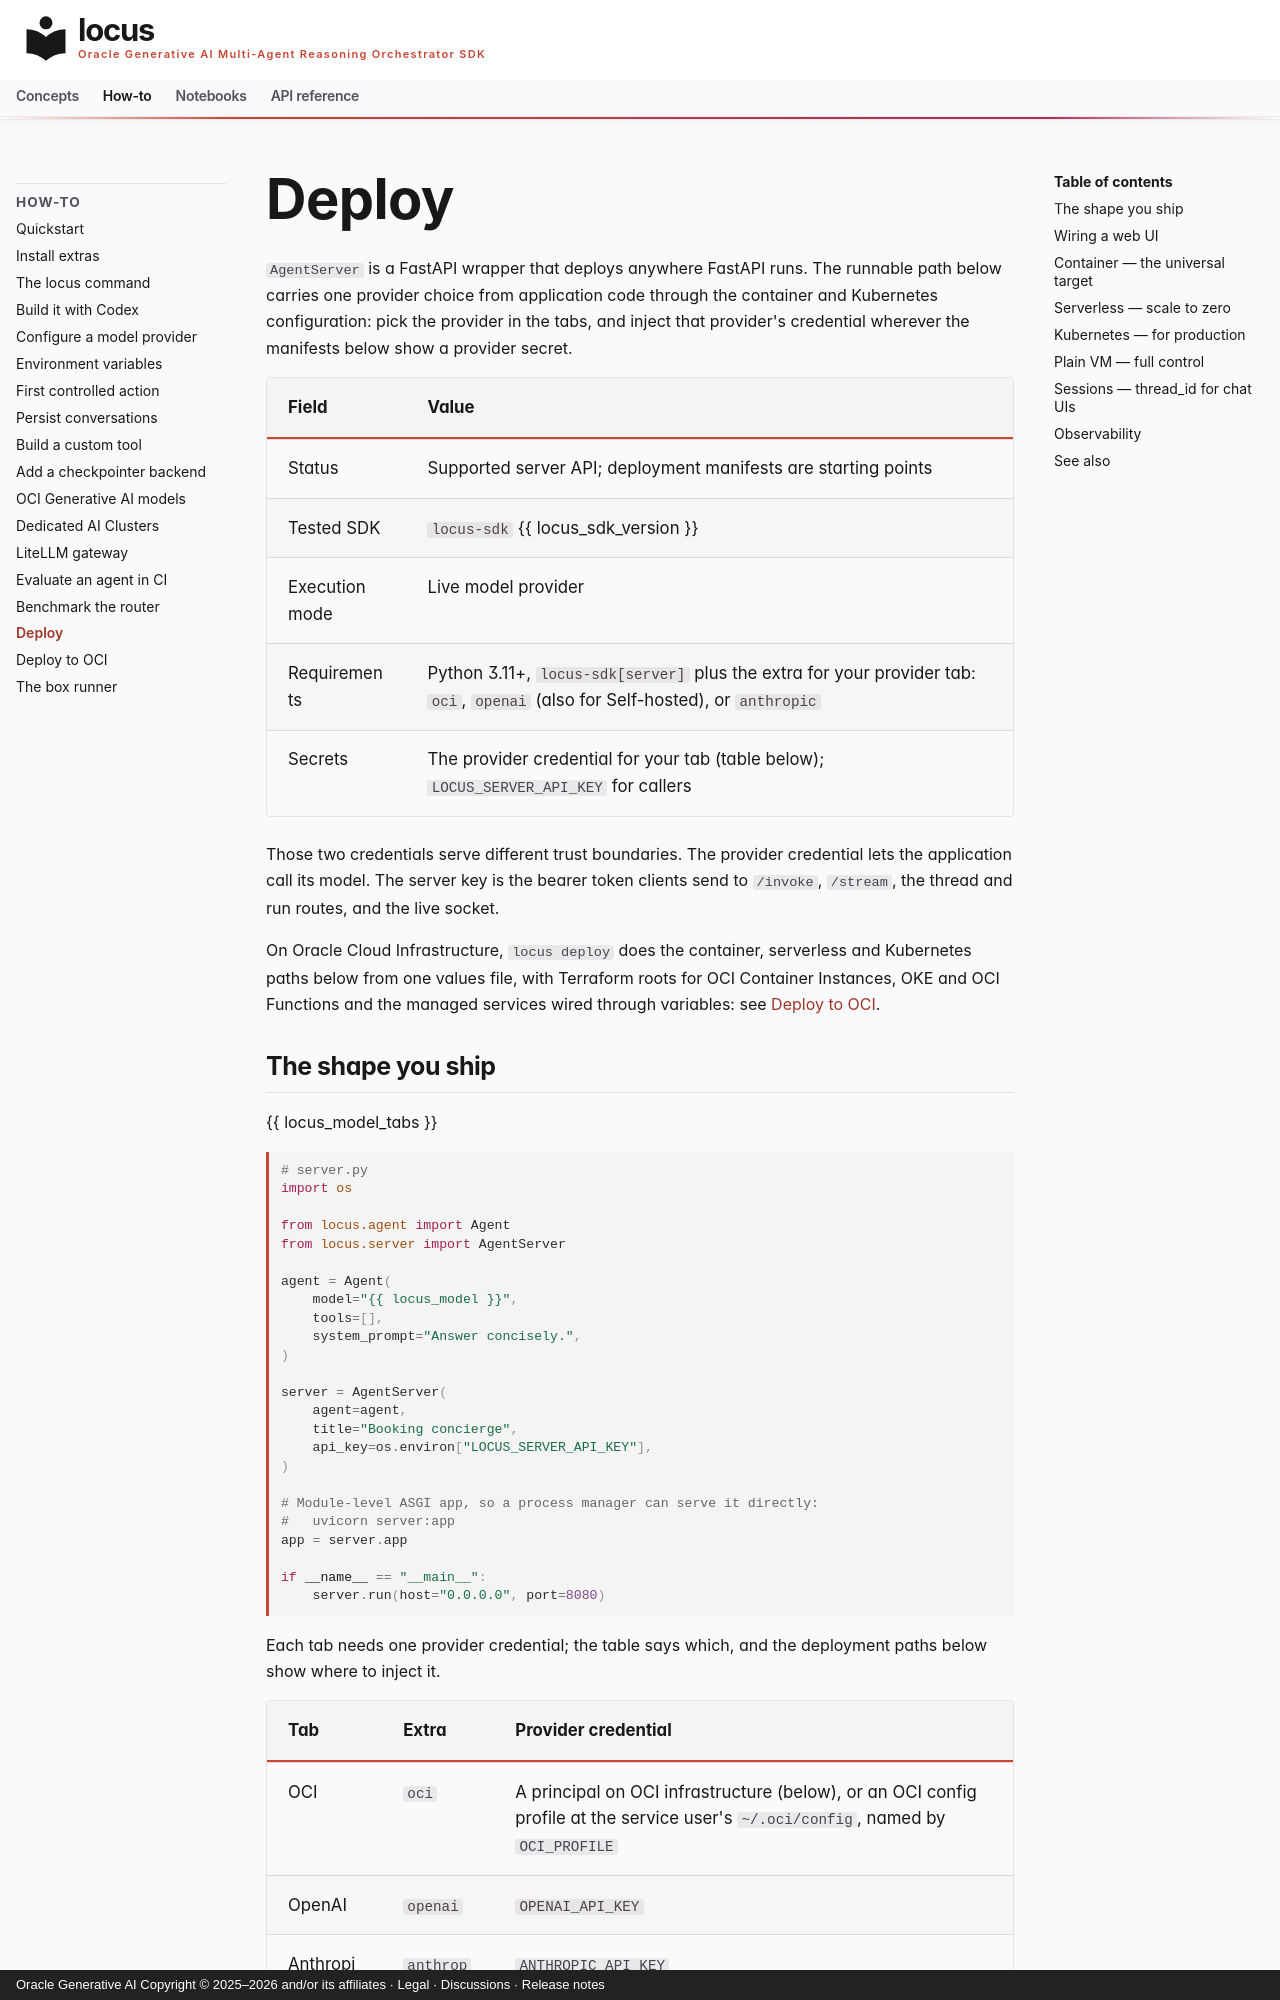

repository: oracle/locus · page: how-to/deploy/index.html · generator: mkdocs · copyright: Oracle Generative AI Copyright © 2025–2026 and/or its affiliates · Legal · Discussions · Release notes

# Deploy

`AgentServer` is a FastAPI wrapper that deploys anywhere FastAPI runs. The
runnable path below carries one provider choice from application code through
the container and Kubernetes configuration: pick the provider in the tabs, and
inject that provider's credential wherever the manifests below show a provider
secret.

| Field | Value |
|---|---|
| Status | Supported server API; deployment manifests are starting points |
| Tested SDK | `locus-sdk` {{ locus_sdk_version }} |
| Execution mode | Live model provider |
| Requirements | Python 3.11+, `locus-sdk[server]` plus the extra for your provider tab: `oci`, `openai` (also for Self-hosted), or `anthropic` |
| Secrets | The provider credential for your tab (table below); `LOCUS_SERVER_API_KEY` for callers |

Those two credentials serve different trust boundaries. The provider
credential lets the application call its model. The server key is the
bearer token clients send to `/invoke`, `/stream`, the thread and run
routes, and the live socket.

On Oracle Cloud Infrastructure, `locus deploy` does the container, serverless
and Kubernetes paths below from one values file, with Terraform roots for OCI
Container Instances, OKE and OCI Functions and the managed services wired
through variables: see [Deploy to OCI](deploy-oci.md).
